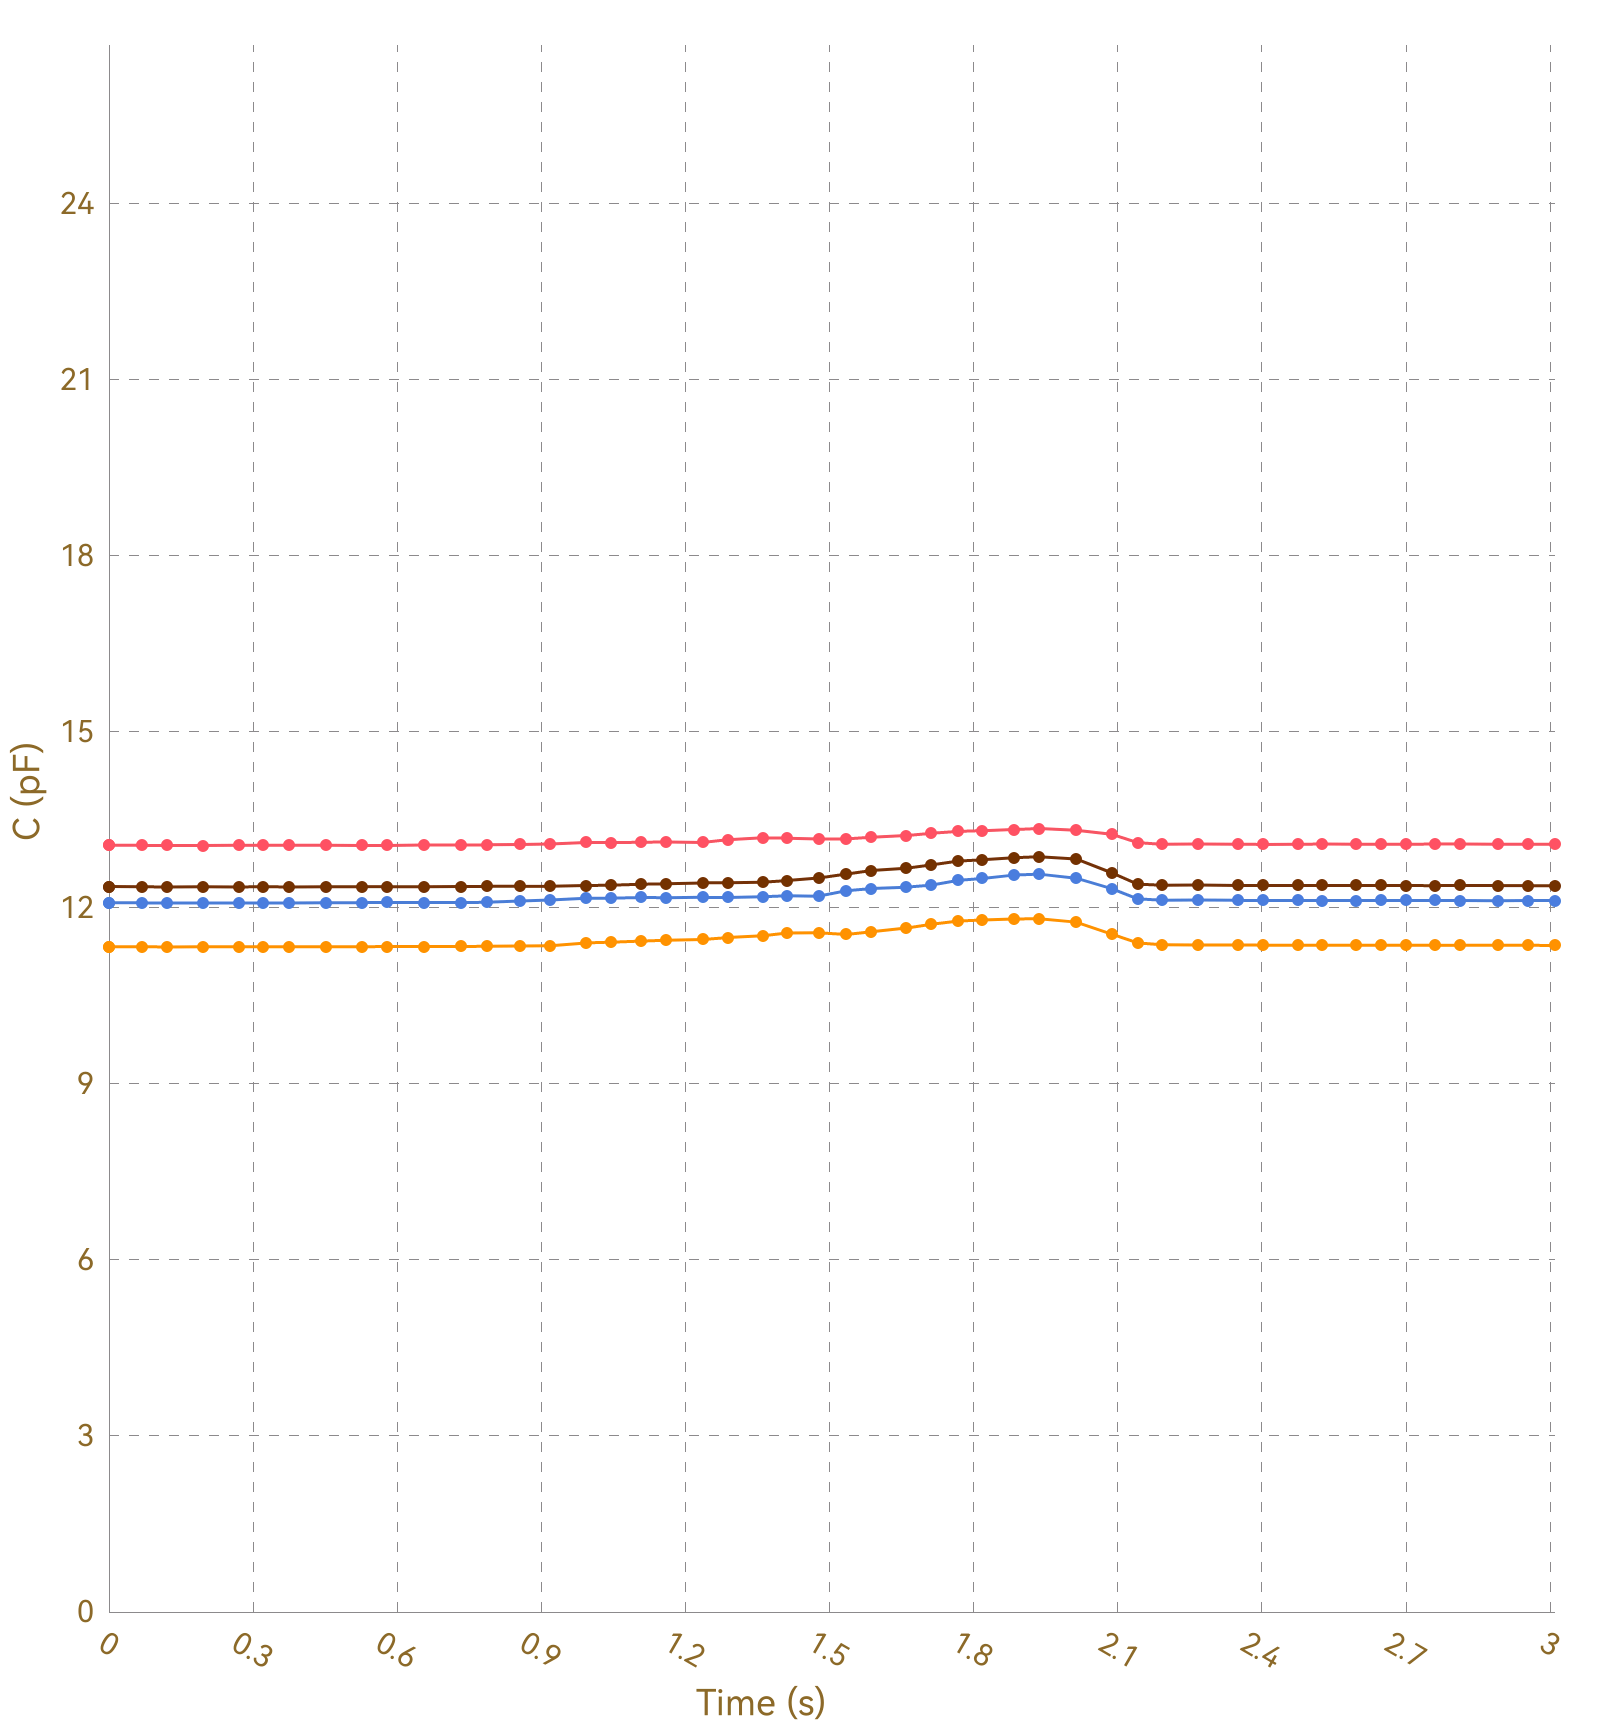

Source data for this figure (header and first rows):
, Ch1, , Ch2, , Ch3, , Ch4, , Ch5, , Ch6, , Ch7, , Ch8, 
Time (s), C (pF), ΔC/C0 (%), C (pF), ΔC/C0 (%), C (pF), ΔC/C0 (%), C (pF), ΔC/C0 (%), C (pF), ΔC/C0 (%), C (pF), ΔC/C0 (%), C (pF), ΔC/C0 (%), C (pF), ΔC/C0 (%)
0.006, 13.07, 0.0000, 11.34, 0.0000, 12.08, 0.0000, 12.36, 0.0000, OL, OL, OL, OL, OL, OL, 0.0000, 0.0000
0.035, 13.06, 0.0000, 11.34, 0.0000, 12.09, 0.0000, 12.36, 0.0000, OL, OL, OL, OL, OL, OL, 0.0000, 0.0000
0.038, 13.06, 0.0000, 11.34, 0.0000, 12.09, 0.0000, 12.36, 0.0000, OL, OL, OL, OL, OL, OL, 0.0000, 0.0000
0.069, 13.06, 0.0000, 11.34, 0.0000, 12.09, 0.0000, 12.36, 0.0000, OL, OL, OL, OL, OL, OL, 0.0000, 0.0000
0.072, 13.07, 0.0000, 11.34, 0.0000, 12.09, 0.0000, 12.36, 0.0000, OL, OL, OL, OL, OL, OL, 0.0000, 0.0000
0.081, 13.07, 0.0000, 11.34, 0.0000, 12.08, 0.0000, 12.36, 0.0000, OL, OL, OL, OL, OL, OL, 0.0000, 0.0000
0.083, 13.06, 0.0000, 11.34, 0.0000, 12.08, 0.0000, 12.36, 0.0000, OL, OL, OL, OL, OL, OL, 0.0000, 0.0000
0.087, 13.07, 0.0000, 11.34, 0.0000, 12.09, 0.0000, 12.36, 0.0000, OL, OL, OL, OL, OL, OL, 0.0000, 0.0000
0.117, 13.07, 0.0000, 11.34, 0.0000, 12.08, 0.0000, 12.36, 0.0000, OL, OL, OL, OL, OL, OL, 0.0000, 0.0000
0.121, 13.06, 0.0000, 11.34, 0.0000, 12.09, 0.0000, 12.36, 0.0000, OL, OL, OL, OL, OL, OL, 0.0000, 0.0000
0.123, 13.07, 0.0000, 11.34, 0.0000, 12.09, 0.0000, 12.36, 0.0000, OL, OL, OL, OL, OL, OL, 0.0000, 0.0000
0.126, 13.07, 0.0000, 11.34, 0.0000, 12.08, 0.0000, 12.36, 0.0000, OL, OL, OL, OL, OL, OL, 0.0000, 0.0000
0.156, 13.07, 0.0000, 11.34, 0.0000, 12.08, 0.0000, 12.36, 0.0000, OL, OL, OL, OL, OL, OL, 0.0000, 0.0000
0.159, 13.06, 0.0000, 11.34, 0.0000, 12.09, 0.0000, 12.36, 0.0000, OL, OL, OL, OL, OL, OL, 0.0000, 0.0000
0.162, 13.06, 0.0000, 11.34, 0.0000, 12.09, 0.0000, 12.36, 0.0000, OL, OL, OL, OL, OL, OL, 0.0000, 0.0000
0.164, 13.06, 0.0000, 11.34, 0.0000, 12.09, 0.0000, 12.36, 0.0000, OL, OL, OL, OL, OL, OL, 0.0000, 0.0000
0.195, 13.06, 0.0000, 11.33, 0.0000, 12.08, 0.0000, 12.36, 0.0000, OL, OL, OL, OL, OL, OL, 0.0000, 0.0000
0.198, 13.06, 0.0000, 11.33, 0.0000, 12.09, 0.0000, 12.36, 0.0000, OL, OL, OL, OL, OL, OL, 0.0000, 0.0000
0.207, 13.06, 0.0000, 11.34, 0.0000, 12.08, 0.0000, 12.36, 0.0000, OL, OL, OL, OL, OL, OL, 0.0000, 0.0000
0.209, 13.07, 0.0000, 11.34, 0.0000, 12.09, 0.0000, 12.36, 0.0000, OL, OL, OL, OL, OL, OL, 0.0000, 0.0000
0.238, 13.06, 0.0000, 11.34, 0.0000, 12.09, 0.0000, 12.36, 0.0000, OL, OL, OL, OL, OL, OL, 0.0000, 0.0000
0.242, 13.06, 0.0000, 11.34, 0.0000, 12.09, 0.0000, 12.36, 0.0000, OL, OL, OL, OL, OL, OL, 0.0000, 0.0000
0.244, 13.06, 0.0000, 11.34, 0.0000, 12.08, 0.0000, 12.36, 0.0000, OL, OL, OL, OL, OL, OL, 0.0000, 0.0000
0.270, 13.06, 0.0000, 11.34, 0.0000, 12.08, 0.0000, 12.36, 0.0000, OL, OL, OL, OL, OL, OL, 0.0000, 0.0000
0.272, 13.07, 0.0000, 11.34, 0.0000, 12.09, 0.0000, 12.36, 0.0000, OL, OL, OL, OL, OL, OL, 0.0000, 0.0000
0.297, 13.06, 0.0000, 11.34, 0.0000, 12.09, 0.0000, 12.36, 0.0000, OL, OL, OL, OL, OL, OL, 0.0000, 0.0000
0.300, 13.07, 0.0000, 11.34, 0.0000, 12.08, 0.0000, 12.36, 0.0000, OL, OL, OL, OL, OL, OL, 0.0000, 0.0000
0.318, 13.07, 0.0000, 11.34, 0.0000, 12.09, 0.0000, 12.36, 0.0000, OL, OL, OL, OL, OL, OL, 0.0000, 0.0000
0.321, 13.07, 0.0000, 11.34, 0.0000, 12.08, 0.0000, 12.36, 0.0000, OL, OL, OL, OL, OL, OL, 0.0000, 0.0000
0.328, 13.07, 0.0000, 11.34, 0.0000, 12.09, 0.0000, 12.36, 0.0000, OL, OL, OL, OL, OL, OL, 0.0000, 0.0000
0.333, 13.07, 0.0000, 11.34, 0.0000, 12.08, 0.0000, 12.36, 0.0000, OL, OL, OL, OL, OL, OL, 0.0000, 0.0000
0.341, 13.07, 0.0000, 11.34, 0.0000, 12.08, 0.0000, 12.36, 0.0000, OL, OL, OL, OL, OL, OL, 0.0000, 0.0000
0.371, 13.07, 0.0000, 11.34, 0.0000, 12.09, 0.0000, 12.36, 0.0000, OL, OL, OL, OL, OL, OL, 0.0000, 0.0000
0.374, 13.07, 0.0000, 11.34, 0.0000, 12.08, 0.0000, 12.36, 0.0000, OL, OL, OL, OL, OL, OL, 0.0000, 0.0000
0.377, 13.07, 0.0000, 11.34, 0.0000, 12.09, 0.0000, 12.36, 0.0000, OL, OL, OL, OL, OL, OL, 0.0000, 0.0000
0.379, 13.07, 0.0000, 11.34, 0.0000, 12.09, 0.0000, 12.36, 0.0000, OL, OL, OL, OL, OL, OL, 0.0000, 0.0000
0.409, 13.07, 0.0000, 11.34, 0.0000, 12.08, 0.0000, 12.36, 0.0000, OL, OL, OL, OL, OL, OL, 0.0000, 0.0000
0.413, 13.06, 0.0000, 11.34, 0.0000, 12.09, 0.0000, 12.36, 0.0000, OL, OL, OL, OL, OL, OL, 0.0000, 0.0000
0.415, 13.07, 0.0000, 11.34, 0.0000, 12.09, 0.0000, 12.36, 0.0000, OL, OL, OL, OL, OL, OL, 0.0000, 0.0000
0.418, 13.06, 0.0000, 11.34, 0.0000, 12.09, 0.0000, 12.36, 0.0000, OL, OL, OL, OL, OL, OL, 0.0000, 0.0000
0.422, 13.07, 0.0000, 11.34, 0.0000, 12.09, 0.0000, 12.36, 0.0000, OL, OL, OL, OL, OL, OL, 0.0000, 0.0000
0.452, 13.06, 0.0000, 11.34, 0.0000, 12.08, 0.0000, 12.36, 0.0000, OL, OL, OL, OL, OL, OL, 0.0000, 0.0000
0.456, 13.06, 0.0000, 11.34, 0.0000, 12.09, 0.0000, 12.36, 0.0000, OL, OL, OL, OL, OL, OL, 0.0000, 0.0000
0.472, 13.06, 0.0000, 11.34, 0.0000, 12.09, 0.0000, 12.35, 0.0000, OL, OL, OL, OL, OL, OL, 0.0000, 0.0000
0.474, 13.06, 0.0000, 11.34, 0.0000, 12.09, 0.0000, 12.36, 0.0000, OL, OL, OL, OL, OL, OL, 0.0000, 0.0000
0.488, 13.06, 0.0000, 11.34, 0.0000, 12.08, 0.0000, 12.36, 0.0000, OL, OL, OL, OL, OL, OL, 0.0000, 0.0000
0.491, 13.07, 0.0000, 11.34, 0.0000, 12.08, 0.0000, 12.36, 0.0000, OL, OL, OL, OL, OL, OL, 0.0000, 0.0000
0.497, 13.07, 0.0000, 11.34, 0.0000, 12.09, 0.0000, 12.35, 0.0000, OL, OL, OL, OL, OL, OL, 0.0000, 0.0000
0.527, 13.06, 0.0000, 11.34, 0.0000, 12.09, 0.0000, 12.36, 0.0000, OL, OL, OL, OL, OL, OL, 0.0000, 0.0000
0.531, 13.07, 0.0000, 11.34, 0.0000, 12.09, 0.0000, 12.36, 0.0000, OL, OL, OL, OL, OL, OL, 0.0000, 0.0000
0.533, 13.06, 0.0000, 11.34, 0.0000, 12.08, 0.0000, 12.36, 0.0000, OL, OL, OL, OL, OL, OL, 0.0000, 0.0000
0.535, 13.07, 0.0000, 11.34, 0.0000, 12.09, 0.0000, 12.36, 0.0000, OL, OL, OL, OL, OL, OL, 0.0000, 0.0000
0.567, 13.07, 0.0000, 11.34, 0.0000, 12.08, 0.0000, 12.36, 0.0000, OL, OL, OL, OL, OL, OL, 0.0000, 0.0000
0.569, 13.07, 0.0000, 11.34, 0.0000, 12.08, 0.0000, 12.36, 0.0000, OL, OL, OL, OL, OL, OL, 0.0000, 0.0000
0.572, 13.07, 0.0000, 11.34, 0.0000, 12.08, 0.0000, 12.36, 0.0000, OL, OL, OL, OL, OL, OL, 0.0000, 0.0000
0.578, 13.06, 0.0000, 11.34, 0.0000, 12.09, 0.0000, 12.36, 0.0000, OL, OL, OL, OL, OL, OL, 0.0000, 0.0000
0.609, 13.06, 0.0000, 11.34, 0.0000, 12.09, 0.0000, 12.36, 0.0000, OL, OL, OL, OL, OL, OL, 0.0000, 0.0000
0.613, 13.07, 0.0000, 11.34, 0.0000, 12.09, 0.0000, 12.36, 0.0000, OL, OL, OL, OL, OL, OL, 0.0000, 0.0000
0.615, 13.07, 0.0000, 11.34, 0.0000, 12.09, 0.0000, 12.36, 0.0000, OL, OL, OL, OL, OL, OL, 0.0000, 0.0000
... 248 more rows
